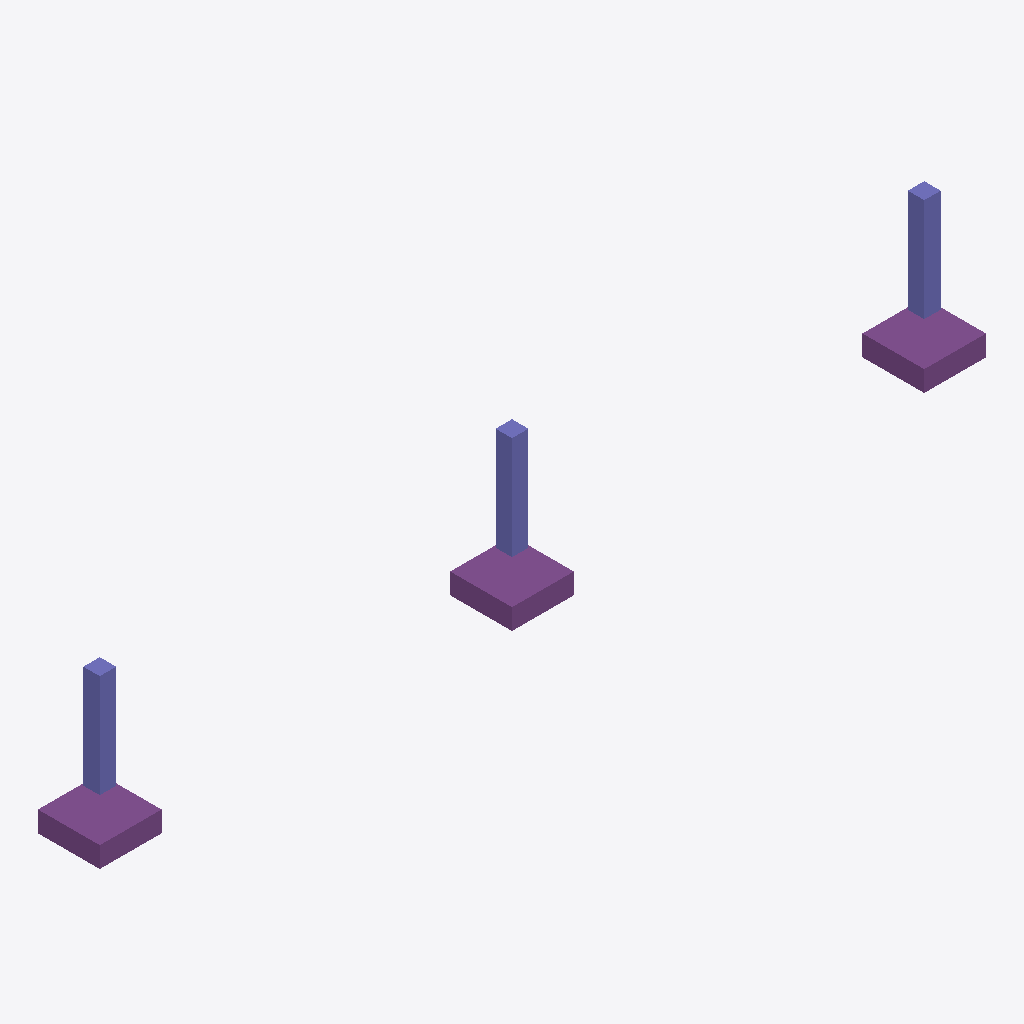
Isometric view of an IFC building model (IFC-SPF (STEP), schema IFC4, length unit metre), seen from the south-west, elements coloured by IFC class: 3 footings (purple), 3 columns (violet).
Extent 21.5 m × 1.5 m × 3.5 m (x, y, z). Storeys (1): Foundation Level at 0.00 m. Elements (6): 3 IfcColumn, 3 IfcFooting.

HEADER;
FILE_DESCRIPTION(('ViewDefinition [CoordinationView]'),'2;1');
FILE_NAME('','2026-06-07T09:00:44',(''),(''),'IfcOpenShell 0.8.5-1c5b825','IfcOpenShell 0.8.5-1c5b825','');
FILE_SCHEMA(('IFC4'));
ENDSEC;
DATA;
#7=IFCPROJECT('36abO7Quz8EQSROqLYClxv',#1,'Expert Foundation Automation',$,$,$,$,(#6),#3);
#8=IFCSITE('3bL12W1r1D3uOevhwYgLdE',#1,'Infrastructure Site',$,$,#5,$,$,$,$,$,$,$,$);
#9=IFCBUILDING('3BsGcEp5PDuPsuLvlKPSYo',#1,'Engineering Complex',$,$,#5,$,$,$,$,$,$);
#10=IFCBUILDINGSTOREY('0BjZhxC8v1txB980698zcI',#1,'Foundation Level',$,$,#5,$,$,$,0.0);
#48=IFCFOOTING('20cXukmR50FPs7BmR3Hw04',#1,'Isolated_Footing_F2',$,$,#40,#47,$,.PAD_FOOTING.);
#72=IFCFOOTING('3T3lx0fSbDAOCE88QlF9hV',#1,'Isolated_Footing_F3',$,$,#64,#71,$,.PAD_FOOTING.);
#24=IFCFOOTING('3SxfjKiS94BvISw5UvbKPT',#1,'Isolated_Footing_F1',$,$,#16,#23,$,.PAD_FOOTING.);
#36=IFCCOLUMN('1CcSqzfeLB9gsa7LU2VBsS',#1,'Structural_Column_C1',$,$,#28,#35,$,$);
#84=IFCCOLUMN('0idAoQGKP6KfTkqu9y7NHM',#1,'Structural_Column_C3',$,$,#76,#83,$,$);
#60=IFCCOLUMN('2ugRS9xODB3PR4UHBsgmzh',#1,'Structural_Column_C2',$,$,#52,#59,$,$);
ENDSEC;
